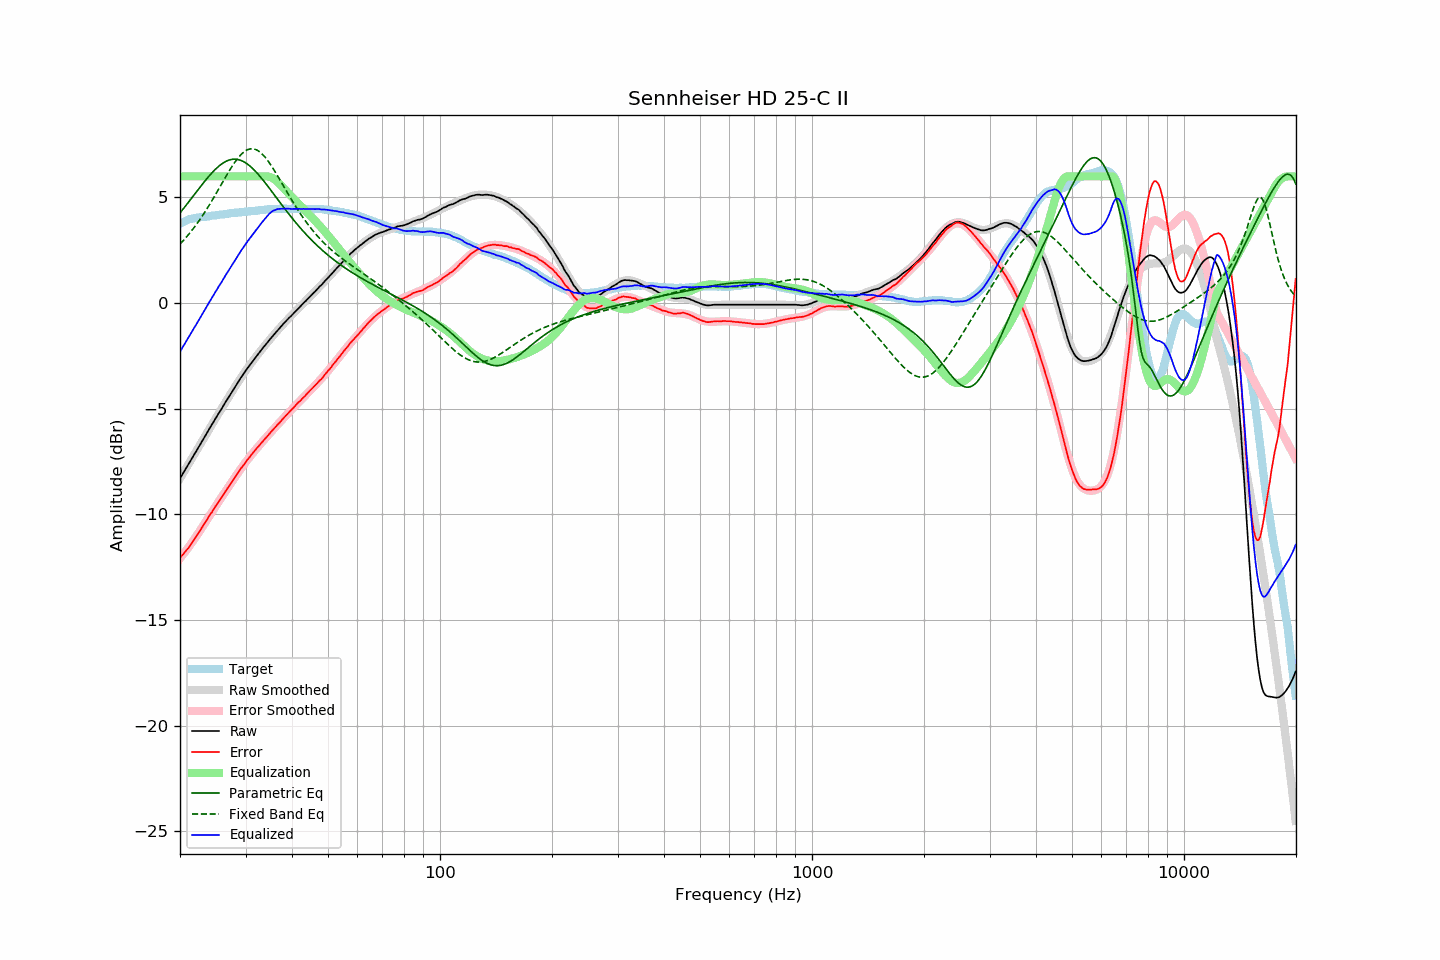

The table this chart was drawn from, first rows:
frequency, raw, error, smoothed, error_smoothed, equalization, parametric_eq, fixed_band_eq, equalized_raw, equalized_smoothed, target
20.00, -8.30, -12.06, -8.30, -12.08, 6.00, 4.27, 2.79, -2.30, -2.30, 3.76
20.20, -8.17, -11.97, -8.17, -11.99, 6.00, 4.36, 2.87, -2.17, -2.17, 3.80
20.40, -8.04, -11.89, -8.04, -11.89, 6.00, 4.46, 2.96, -2.04, -2.04, 3.84
20.61, -7.92, -11.79, -7.92, -11.79, 6.00, 4.55, 3.04, -1.92, -1.92, 3.87
20.81, -7.79, -11.70, -7.79, -11.69, 6.00, 4.65, 3.13, -1.79, -1.79, 3.91
21.02, -7.67, -11.62, -7.66, -11.59, 6.00, 4.75, 3.22, -1.67, -1.66, 3.95
21.23, -7.54, -11.51, -7.53, -11.48, 6.00, 4.85, 3.31, -1.54, -1.53, 3.97
21.44, -7.40, -11.40, -7.41, -11.38, 6.00, 4.95, 3.40, -1.40, -1.41, 3.99
21.66, -7.28, -11.29, -7.28, -11.27, 6.00, 5.05, 3.50, -1.28, -1.28, 4.01
21.87, -7.14, -11.16, -7.15, -11.16, 6.00, 5.14, 3.60, -1.14, -1.15, 4.02
22.09, -7.02, -11.06, -7.02, -11.05, 6.00, 5.24, 3.70, -1.02, -1.02, 4.04
22.31, -6.89, -10.94, -6.89, -10.94, 6.00, 5.34, 3.81, -0.89, -0.89, 4.05
22.54, -6.77, -10.83, -6.76, -10.82, 6.00, 5.44, 3.92, -0.77, -0.76, 4.06
22.76, -6.64, -10.70, -6.63, -10.70, 6.00, 5.54, 4.03, -0.64, -0.63, 4.07
22.99, -6.51, -10.58, -6.50, -10.58, 6.00, 5.64, 4.14, -0.51, -0.50, 4.07
23.22, -6.38, -10.45, -6.37, -10.46, 6.00, 5.73, 4.25, -0.38, -0.37, 4.08
23.45, -6.25, -10.33, -6.25, -10.34, 6.00, 5.83, 4.37, -0.25, -0.25, 4.09
23.69, -6.12, -10.22, -6.12, -10.22, 6.00, 5.92, 4.49, -0.12, -0.12, 4.10
23.92, -5.98, -10.09, -5.99, -10.10, 6.00, 6.01, 4.62, 0.02, 0.01, 4.11
24.16, -5.86, -9.98, -5.86, -9.99, 6.00, 6.09, 4.74, 0.14, 0.14, 4.13
24.40, -5.73, -9.88, -5.73, -9.87, 6.00, 6.18, 4.87, 0.27, 0.27, 4.15
24.65, -5.61, -9.75, -5.61, -9.75, 6.00, 6.26, 5.00, 0.39, 0.39, 4.15
24.89, -5.47, -9.63, -5.48, -9.63, 6.00, 6.33, 5.13, 0.53, 0.52, 4.16
25.14, -5.35, -9.52, -5.35, -9.52, 6.00, 6.41, 5.26, 0.65, 0.65, 4.16
25.39, -5.22, -9.40, -5.23, -9.40, 6.00, 6.47, 5.39, 0.78, 0.77, 4.17
25.65, -5.11, -9.30, -5.10, -9.29, 6.00, 6.54, 5.52, 0.89, 0.90, 4.19
25.91, -4.99, -9.18, -4.98, -9.17, 6.00, 6.59, 5.66, 1.01, 1.02, 4.19
26.16, -4.85, -9.06, -4.85, -9.06, 6.00, 6.64, 5.79, 1.15, 1.15, 4.20
26.43, -4.73, -8.94, -4.73, -8.95, 6.00, 6.69, 5.92, 1.27, 1.27, 4.21
26.69, -4.61, -8.83, -4.61, -8.83, 6.00, 6.73, 6.05, 1.39, 1.39, 4.22
26.96, -4.48, -8.72, -4.48, -8.72, 6.00, 6.76, 6.18, 1.52, 1.52, 4.24
27.23, -4.36, -8.61, -4.36, -8.60, 6.00, 6.78, 6.31, 1.64, 1.64, 4.25
27.50, -4.24, -8.50, -4.24, -8.49, 6.00, 6.80, 6.43, 1.76, 1.76, 4.26
27.77, -4.11, -8.37, -4.11, -8.38, 6.00, 6.81, 6.54, 1.89, 1.89, 4.26
28.05, -4.00, -8.27, -3.99, -8.26, 6.00, 6.81, 6.66, 2.00, 2.01, 4.28
28.33, -3.88, -8.15, -3.87, -8.15, 6.00, 6.81, 6.76, 2.12, 2.13, 4.28
28.62, -3.76, -8.04, -3.75, -8.04, 6.00, 6.80, 6.86, 2.24, 2.25, 4.29
28.90, -3.64, -7.93, -3.64, -7.93, 6.00, 6.78, 6.95, 2.36, 2.36, 4.30
29.19, -3.52, -7.81, -3.52, -7.83, 6.00, 6.75, 7.03, 2.48, 2.48, 4.29
29.48, -3.41, -7.73, -3.41, -7.72, 6.00, 6.72, 7.11, 2.59, 2.59, 4.32
29.78, -3.30, -7.62, -3.30, -7.62, 6.00, 6.68, 7.17, 2.70, 2.70, 4.32
30.08, -3.18, -7.51, -3.19, -7.52, 6.00, 6.63, 7.22, 2.82, 2.81, 4.33
30.38, -3.08, -7.41, -3.08, -7.42, 6.00, 6.58, 7.26, 2.92, 2.92, 4.33
30.68, -2.98, -7.33, -2.97, -7.32, 6.00, 6.52, 7.29, 3.02, 3.03, 4.35
30.99, -2.87, -7.22, -2.87, -7.22, 6.00, 6.46, 7.30, 3.13, 3.13, 4.35
31.30, -2.77, -7.12, -2.77, -7.13, 6.00, 6.39, 7.31, 3.23, 3.23, 4.36
31.61, -2.67, -7.03, -2.67, -7.03, 6.00, 6.31, 7.30, 3.33, 3.33, 4.37
31.93, -2.57, -6.94, -2.57, -6.94, 6.00, 6.24, 7.27, 3.43, 3.43, 4.37
32.24, -2.47, -6.85, -2.47, -6.85, 6.00, 6.15, 7.24, 3.53, 3.53, 4.37
32.57, -2.38, -6.77, -2.37, -6.76, 6.00, 6.07, 7.19, 3.62, 3.63, 4.39
32.89, -2.28, -6.68, -2.27, -6.67, 6.00, 5.98, 7.13, 3.72, 3.73, 4.40
33.22, -2.18, -6.58, -2.18, -6.59, 6.00, 5.89, 7.07, 3.82, 3.82, 4.41
33.55, -2.09, -6.50, -2.08, -6.50, 6.00, 5.79, 6.99, 3.91, 3.92, 4.42
33.89, -1.99, -6.41, -1.99, -6.41, 6.00, 5.70, 6.90, 4.01, 4.01, 4.43
34.23, -1.90, -6.33, -1.90, -6.33, 6.00, 5.60, 6.81, 4.10, 4.10, 4.43
34.57, -1.81, -6.25, -1.80, -6.24, 5.99, 5.50, 6.70, 4.18, 4.19, 4.44
34.92, -1.71, -6.15, -1.71, -6.15, 5.97, 5.40, 6.59, 4.26, 4.26, 4.44
35.27, -1.62, -6.07, -1.62, -6.07, 5.94, 5.30, 6.48, 4.32, 4.32, 4.45
35.62, -1.53, -5.98, -1.53, -5.98, 5.90, 5.19, 6.36, 4.37, 4.37, 4.46
35.97, -1.45, -5.90, -1.44, -5.90, 5.85, 5.09, 6.24, 4.40, 4.41, 4.45
... 635 more rows
